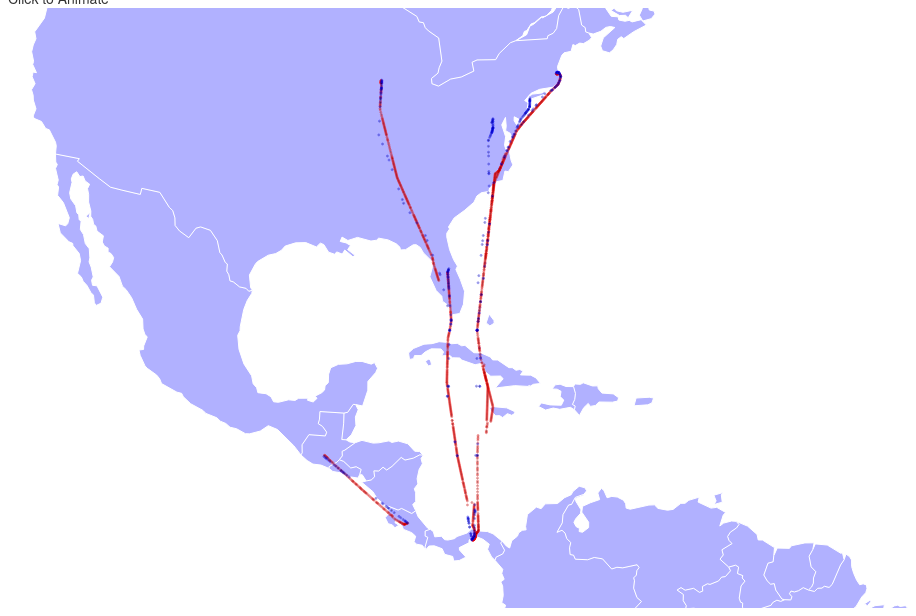
D3 v5 page, settled after 360 driven frames (6 s of simulated time); the page loaded 2 data file(s).



//Width and height
var margin = {top: 50, right: 50, bottom: 50, left: 50}
  , w = 900 // Use the window's width 
  , h = 600; // Use the window's height

  var state = {
    x: 0,
    y: 0,
    scale: h / 2
};

var geojson;

//Create SVG element
var svg = d3.select("body")
.append("svg")
.attr("width", w)
.attr("height", h);

// Group g representing the sphere and in charge of interactivity
var g = svg.append("g")

var circle = g.append("circle")
.attr("r", h/2)
.attr("cx", w/2)
.attr("cy", h/2)
.attr("fill", "white")
.attr("opacity", 1)
.attr("stroke", "black")
.attr("stroke-width", 3);

g.on("wheel.zoom",function(){
    var currScale = projection.scale();
    var newScale = currScale - 0.8*d3.event.deltaY;
    //var currTranslate = projection.translate();
    //var coords = projection.invert([d3.event.offsetX, d3.event.offsetY]);
    projection.scale(newScale);
    circle.attr("r",newScale);
    //var newPos = projection(coords);
    //projection.translate([currTranslate[0] + (d3.event.offsetX - newPos[0]), currTranslate[1] + (d3.event.offsetY - newPos[1])]);
    g.selectAll("path").attr("d", path);
    line_circle
      .attr("cx", function(d) { return projection([d.lon, d.lat])[0];})
      .attr("cy", function(d) { return projection([d.lon, d.lat])[1];});
})

.call(d3.drag().on("drag", function(){
    var currTranslate = projection.rotate();
    projection.rotate([currTranslate[0] + 50/projection.scale()*d3.event.dx,
                          currTranslate[1] - 50/projection.scale()*d3.event.dy,
                          currTranslate[2]
                        ]);
    g.selectAll("path").attr("d", path);
    line_circle
      .attr("cx", function(d) { return projection([d.lon, d.lat])[0];})
      .attr("cy", function(d) { return projection([d.lon, d.lat])[1];});
}));

//Projection of the map
var projection = d3.geoOrthographic()
.scale(state.scale)
//.clipAngle(90)
.translate([w / 2, h / 2]);

var path = d3.geoPath()
.projection(projection);

var graticule = d3.geoGraticule();



  
// REQUEST DATA
d3.json('ne_10m_admin_0_countries.json')
 .then(function(json) {
  geojson = json;
  g.selectAll("path")
	.data(geojson.features)
    .enter()
    .append("path")
    .attr("d", path)
    .attr("opacity", 0.3)
    .attr("fill", "blue")
    .attr("stroke", "white")
})
var flight;

var pathLine = d3.line()
.x(function(d) { return projection([d.lon, d.lat])[0]; })
.y(function(d) { return projection([d.lon, d.lat])[1]; })
.curve(d3.curveMonotoneX);

d3.csv("Test1.csv")
.then(function (csv) {
  flight = csv;
  console.log("a");

  // console.log("a"); 
  // svg.append("line")
  //   .attr("class","line")
  //   .attr("d",pathLine)
  //   .attr("stroke","red")
  //   .attr("stroke-width", 3);

  line_circle = g.selectAll("circle")
  .data(flight)
  .enter()
  .append("circle")
  .attr("opacity", 0.4)
  .attr("stroke", function(d) { return d.fill})
  .attr("r", 1)
  .attr("cx", function(d) { return projection([d.lon, d.lat])[0];})
  .attr("cy", function(d) { return projection([d.lon, d.lat])[1];})

  var Viz_center_x_min = d3.min(flight, function(d) { return parseFloat(d.lon)}),
   Viz_center_x_max = d3.max(flight, function(d) { return parseFloat(d.lon)}),
   Viz_center_x_mid = (Viz_center_x_min + Viz_center_x_max)/2,
   Viz_center_y_min = d3.min(flight, function(d) { return parseFloat(d.lat)}),
   Viz_center_y_max = d3.max(flight, function(d) { return parseFloat(d.lat)}),
   Viz_center_y_mid = (Viz_center_y_min + Viz_center_y_max)/2,
   Viz_rad = d3.max([(Viz_center_y_max - Viz_center_y_min), (Viz_center_x_max - Viz_center_x_min) ]);

  function Viz_Center() {
  d3.transition()
  .delay(450)
  .duration(1750)
  .tween("rotate", function() {
    var point = [Viz_center_x_mid, Viz_center_y_mid],
        rotate = d3.interpolate(projection.rotate(), [-point[0], -point[1]]),
        rescale = d3.interpolate(projection.scale(), (90/Viz_rad)*h/2);
    return function(t) {
      projection.rotate(rotate(t));
      projection.scale(rescale(t));
      circle.attr("r",rescale(t));
      g.selectAll("path").attr("d", path);
      line_circle
      .attr("cx", function(d) { return projection([d.lon, d.lat])[0];})
      .attr("cy", function(d) { return projection([d.lon, d.lat])[1];});
    };
  })
  }

  function Viz_Animate() {

    var min_clock = d3.min(flight, function(d) { return parseFloat(d.clock);});

    line_circle
    .transition()
    .duration(500)
    .delay( function(d, i ) { return (d.clock-min_clock)/60/60*1000;})
    .attr("r", 5)
    .attr("opacity", 0)
    .on("end", function(d) { 
      d3.select(this)
      .attr("r", 0.8)
      .transition()
      .duration(500)
      .attr("opacity", 1)
    })

  };

  Viz_Center();
  //Viz_Animate();

  d3.select(".Center")
  .on("click", Viz_Center);

  d3.select(".Animate")
  .on("click", Viz_Animate);
});



svg.call(d3.zoom());


### data: ne_10m_admin_0_countries.json
{
 "type": "FeatureCollection",
 "features": [
  {
   "type": "Feature",
   "geometry": null,
   "properties": {
    "scalerank": 3,
    "featurecla": "Admin-0 country",
    "LABELRANK": 5,
    "SOVEREIGNT": "Netherlands",
    "SOV_A3": "NL1",
    "ADM0_DIF": 1,
    "LEVEL": 2,
    "TYPE": "Country",
    "ADMIN": "Aruba",
    "ADM0_A3": "ABW",
    "GEOU_DIF": 0,
    "GEOUNIT": "Aruba",
    "GU_A3": "ABW",
    "SU_DIF": 0,
    "SUBUNIT": "Aruba",
    "SU_A3": "ABW",
    "BRK_DIFF": 0,
    "NAME": "Aruba",
    "NAME_LONG": "Aruba",
    "BRK_A3": "ABW",
    "BRK_NAME": "Aruba",
    "BRK_GROUP": null,
    "ABBREV": "Aruba",
    "POSTAL": "AW",
    "FORMAL_EN": "Aruba",
    "FORMAL_FR": null,
    "NAME_CIAWF": "Aruba",
    "NOTE_ADM0": "Neth.",
    "NOTE_BRK": null,
    "NAME_SORT": "Aruba",
    "NAME_ALT": null,
    "MAPCOLOR7": 4,
    "MAPCOLOR8": 2,
    "MAPCOLOR9": 2,
    "MAPCOLOR13": 9,
    "POP_EST": 115120,
    "POP_RANK": 9,
    "GDP_MD_EST": 2516,
    "POP_YEAR": 2017,
    "LASTCENSUS": 2010,
    "...": "31 more keys"
   }
  },
  {
   "type": "Feature",
   "geometry": {
    "type": "Polygon",
    "coordinates": "[... 1 items]"
   },
   "properties": {
    "scalerank": 0,
    "featurecla": "Admin-0 country",
    "LABELRANK": 3,
    "SOVEREIGNT": "Afghanistan",
    "SOV_A3": "AFG",
    "ADM0_DIF": 0,
    "LEVEL": 2,
    "TYPE": "Sovereign country",
    "ADMIN": "Afghanistan",
    "ADM0_A3": "AFG",
    "GEOU_DIF": 0,
    "GEOUNIT": "Afghanistan",
    "GU_A3": "AFG",
    "SU_DIF": 0,
    "SUBUNIT": "Afghanistan",
    "SU_A3": "AFG",
    "BRK_DIFF": 0,
    "NAME": "Afghanistan",
    "NAME_LONG": "Afghanistan",
    "BRK_A3": "AFG",
    "BRK_NAME": "Afghanistan",
    "BRK_GROUP": null,
    "ABBREV": "Afg.",
    "POSTAL": "AF",
    "FORMAL_EN": "Islamic State of Afghanistan",
    "FORMAL_FR": null,
    "NAME_CIAWF": "Afghanistan",
    "NOTE_ADM0": null,
    "NOTE_BRK": null,
    "NAME_SORT": "Afghanistan",
    "NAME_ALT": null,
    "MAPCOLOR7": 5,
    "MAPCOLOR8": 6,
    "MAPCOLOR9": 8,
    "MAPCOLOR13": 7,
    "POP_EST": 34124811,
    "POP_RANK": 15,
    "GDP_MD_EST": 64080,
    "POP_YEAR": 2017,
    "LASTCENSUS": 1979,
    "...": "31 more keys"
   }
  },
  {
   "type": "Feature",
   "geometry": {
    "type": "MultiPolygon",
    "coordinates": "[... 2 items]"
   },
   "properties": {
    "scalerank": 0,
    "featurecla": "Admin-0 country",
    "LABELRANK": 3,
    "SOVEREIGNT": "Angola",
    "SOV_A3": "AGO",
    "ADM0_DIF": 0,
    "LEVEL": 2,
    "TYPE": "Sovereign country",
    "ADMIN": "Angola",
    "ADM0_A3": "AGO",
    "GEOU_DIF": 0,
    "GEOUNIT": "Angola",
    "GU_A3": "AGO",
    "SU_DIF": 0,
    "SUBUNIT": "Angola",
    "SU_A3": "AGO",
    "BRK_DIFF": 0,
    "NAME": "Angola",
    "NAME_LONG": "Angola",
    "BRK_A3": "AGO",
    "BRK_NAME": "Angola",
    "BRK_GROUP": null,
    "ABBREV": "Ang.",
    "POSTAL": "AO",
    "FORMAL_EN": "People's Republic of Angola",
    "FORMAL_FR": null,
    "NAME_CIAWF": "Angola",
    "NOTE_ADM0": null,
    "NOTE_BRK": null,
    "NAME_SORT": "Angola",
    "NAME_ALT": null,
    "MAPCOLOR7": 3,
    "MAPCOLOR8": 2,
    "MAPCOLOR9": 6,
    "MAPCOLOR13": 1,
    "POP_EST": 29310273,
    "POP_RANK": 15,
    "GDP_MD_EST": 189000,
    "POP_YEAR": 2017,
    "LASTCENSUS": 1970,
    "...": "31 more keys"
   }
  },
  {
   "type": "Feature",
   "geometry": null,
   "properties": {
    "scalerank": 3,
    "featurecla": "Admin-0 country",
    "LABELRANK": 6,
    "SOVEREIGNT": "United Kingdom",
    "SOV_A3": "GB1",
    "ADM0_DIF": 1,
    "LEVEL": 2,
    "TYPE": "Dependency",
    "ADMIN": "Anguilla",
    "ADM0_A3": "AIA",
    "GEOU_DIF": 0,
    "GEOUNIT": "Anguilla",
    "GU_A3": "AIA",
    "SU_DIF": 0,
    "SUBUNIT": "Anguilla",
    "SU_A3": "AIA",
    "BRK_DIFF": 0,
    "NAME": "Anguilla",
    "NAME_LONG": "Anguilla",
    "BRK_A3": "AIA",
    "BRK_NAME": "Anguilla",
    "BRK_GROUP": null,
    "ABBREV": "Ang.",
    "POSTAL": "AI",
    "FORMAL_EN": null,
    "FORMAL_FR": null,
    "NAME_CIAWF": "Anguilla",
    "NOTE_ADM0": "U.K.",
    "NOTE_BRK": null,
    "NAME_SORT": "Anguilla",
    "NAME_ALT": null,
    "MAPCOLOR7": 6,
    "MAPCOLOR8": 6,
    "MAPCOLOR9": 6,
    "MAPCOLOR13": 3,
    "POP_EST": 17087,
    "POP_RANK": 6,
    "GDP_MD_EST": 175.4,
    "POP_YEAR": 2017,
    "LASTCENSUS": -99,
    "...": "31 more keys"
   }
  },
  {
   "type": "Feature",
   "geometry": {
    "type": "Polygon",
    "coordinates": "[... 1 items]"
   },
   "properties": {
    "scalerank": 0,
    "featurecla": "Admin-0 country",
    "LABELRANK": 6,
    "SOVEREIGNT": "Albania",
    "SOV_A3": "ALB",
    "ADM0_DIF": 0,
    "LEVEL": 2,
    "TYPE": "Sovereign country",
    "ADMIN": "Albania",
    "ADM0_A3": "ALB",
    "GEOU_DIF": 0,
    "GEOUNIT": "Albania",
    "GU_A3": "ALB",
    "SU_DIF": 0,
    "SUBUNIT": "Albania",
    "SU_A3": "ALB",
    "BRK_DIFF": 0,
    "NAME": "Albania",
    "NAME_LONG": "Albania",
    "BRK_A3": "ALB",
    "BRK_NAME": "Albania",
    "BRK_GROUP": null,
    "ABBREV": "Alb.",
    "POSTAL": "AL",
    "FORMAL_EN": "Republic of Albania",
    "FORMAL_FR": null,
    "NAME_CIAWF": "Albania",
    "NOTE_ADM0": null,
    "NOTE_BRK": null,
    "NAME_SORT": "Albania",
    "NAME_ALT": null,
    "MAPCOLOR7": 1,
    "MAPCOLOR8": 4,
    "MAPCOLOR9": 1,
    "MAPCOLOR13": 6,
    "POP_EST": 3047987,
    "POP_RANK": 12,
    "GDP_MD_EST": 33900,
    "POP_YEAR": 2017,
    "LASTCENSUS": 2001,
    "...": "31 more keys"
   }
  },
  {
   "type": "Feature",
   "geometry": null,
   "properties": {
    "scalerank": 3,
    "featurecla": "Admin-0 country",
    "LABELRANK": 6,
    "SOVEREIGNT": "Finland",
    "SOV_A3": "FI1",
    "ADM0_DIF": 1,
    "LEVEL": 2,
    "TYPE": "Country",
    "ADMIN": "Aland",
    "ADM0_A3": "ALD",
    "GEOU_DIF": 0,
    "GEOUNIT": "Aland",
    "GU_A3": "ALD",
    "SU_DIF": 0,
    "SUBUNIT": "Aland",
    "SU_A3": "ALD",
    "BRK_DIFF": 0,
    "NAME": "Åland",
    "NAME_LONG": "Åland Islands",
    "BRK_A3": "ALD",
    "BRK_NAME": "Åland",
    "BRK_GROUP": null,
    "ABBREV": "Åland",
    "POSTAL": "AI",
    "FORMAL_EN": "Åland Islands",
    "FORMAL_FR": null,
    "NAME_CIAWF": null,
    "NOTE_ADM0": "Fin.",
… [head cut at 6 KiB]
### data: Test1.csv
, clock, fill, lat, lon
7, 1487159995, red, 28.19, -81.39
14, 1487160010, red, 28.17, -81.39
19, 1487160025, red, 28.15, -81.4
31, 1487160047, red, 28.12, -81.41
41, 1487160066, red, 28.09, -81.41
49, 1487160096, red, 28.05, -81.4
60, 1487160126, red, 27.99, -81.4
69, 1487160156, red, 27.94, -81.39
80, 1487160186, red, 27.89, -81.38
87, 1487160216, red, 27.83, -81.38
96, 1487160246, red, 27.77, -81.37
107, 1487160277, red, 27.72, -81.37
126, 1487160307, red, 27.66, -81.36
138, 1487160337, red, 27.6, -81.36
162, 1487160367, red, 27.54, -81.35
172, 1487160397, red, 27.48, -81.35
192, 1487160427, red, 27.41, -81.34
211, 1487160458, red, 27.37, -81.34
228, 1487160488, red, 27.29, -81.33
241, 1487160518, red, 27.23, -81.32
255, 1487160548, red, 27.16, -81.32
269, 1487160578, red, 27.11, -81.31
293, 1487160609, red, 27.04, -81.31
308, 1487160639, red, 26.97, -81.3
326, 1487160672, red, 26.91, -81.29
338, 1487160702, red, 26.84, -81.29
363, 1487160737, red, 26.77, -81.28
376, 1487160768, red, 26.71, -81.27
399, 1487160802, red, 26.63, -81.27
413, 1487160833, red, 26.56, -81.26
432, 1487160863, red, 26.5, -81.26
447, 1487160894, red, 26.44, -81.25
464, 1487160924, red, 26.37, -81.24
483, 1487160954, red, 26.3, -81.24
493, 1487160984, red, 26.24, -81.23
521, 1487161044, red, 26.12, -81.22
539, 1487161079, red, 26.05, -81.22
549, 1487161109, red, 25.98, -81.21
578, 1487161172, red, 25.86, -81.2
620, 1487161231, red, 25.72, -81.19
645, 1487161291, red, 25.61, -81.18
672, 1487161352, red, 25.47, -81.16
702, 1487161417, red, 25.34, -81.15
704, 1487161415, red, 25.34, -81.15
723, 1487161447, red, 25.27, -81.15
733, 1487161477, red, 25.21, -81.14
753, 1487161507, red, 25.15, -81.13
773, 1487161550, red, 25.06, -81.13
790, 1487161580, red, 25, -81.12
810, 1487161615, red, 24.92, -81.11
824, 1487161645, red, 24.86, -81.11
844, 1487161677, red, 24.8, -81.1
854, 1487161707, red, 24.73, -81.1
863, 1487161737, red, 24.67, -81.1
877, 1487161771, red, 24.6, -81.11
903, 1487161806, red, 24.54, -81.12
919, 1487161839, red, 24.47, -81.13
948, 1487161903, red, 24.34, -81.15
968, 1487161933, red, 24.28, -81.17
998, 1487161994, red, 24.17, -81.19
... 1,582 more rows